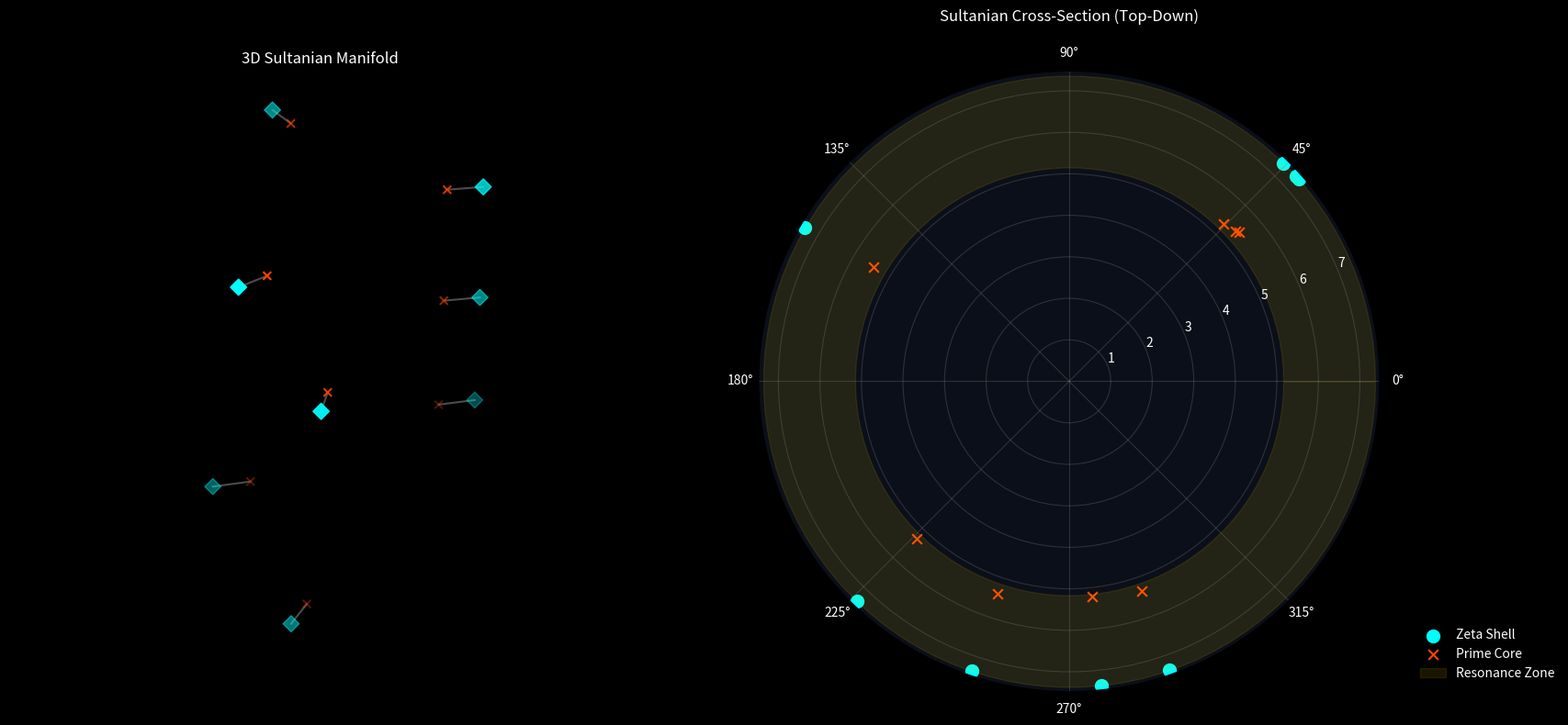

Write Python code to recreate this figure.
import numpy as np
import matplotlib.pyplot as plt
from mpl_toolkits.mplot3d import Axes3D
import sympy

# --- 1. Sultanian System Constants ---
L_OLD = np.pi - np.log(np.pi) 
PHASE_SHIFT = np.pi / 4        
R_ZETA = np.exp(L_OLD)        # Zeta Shell Radius
R_PRIME_BASE = R_ZETA * 0.7   # Internal Prime Core

# --- 2. Data Preparation ---
n_points = 50
zeta_zeros = [14.1347, 21.0220, 25.0109, 30.4249, 32.9351, 37.5862, 40.9187, 43.3271] 
# Note: For the full paper, use the 100-zero list provided earlier.
primes = list(sympy.primerange(2, sympy.prime(len(zeta_zeros)) + 1))

def plot_sultanian_cross_section(zeros, primes):
    fig = plt.figure(figsize=(18, 8), facecolor='black')
    
    # --- 3D VIEW: INTERTWINED MANIFOLD ---
    ax1 = fig.add_subplot(121, projection='3d')
    ax1.set_facecolor('black')
    
    theta_z = np.array(zeros) * PHASE_SHIFT
    z_vals = L_OLD * (theta_z / np.pi)
    
    # Plot Zeta Gates (External)
    ax1.scatter(R_ZETA * np.cos(theta_z), R_ZETA * np.sin(theta_z), z_vals, 
                color='#00FFFF', s=80, marker='D', label='Zeta Gates')
    
    # Plot Prime Propulsion (Internal)
    # We use a slight logarithmic expansion for the prime radius to show energy growth
    r_p_dynamic = R_PRIME_BASE + (np.log(primes) / 10) 
    ax1.scatter(r_p_dynamic * np.cos(theta_z), r_p_dynamic * np.sin(theta_z), z_vals, 
                color='#FF4500', s=40, marker='x', label='Prime Core')

    # Resonance Bridges
    for i in range(len(zeros)):
        ax1.plot([r_p_dynamic[i] * np.cos(theta_z[i]), R_ZETA * np.cos(theta_z[i])],
                 [r_p_dynamic[i] * np.sin(theta_z[i]), R_ZETA * np.sin(theta_z[i])],
                 [z_vals[i], z_vals[i]], color='white', alpha=0.3)

    ax1.set_title("3D Sultanian Manifold", color='white')
    ax1.set_box_aspect((1,1,2))
    ax1.axis('off')

    # --- 2D VIEW: CROSS-SECTION (Top-Down) ---
    ax2 = fig.add_subplot(122, projection='polar')
    ax2.set_facecolor('#0b0f19')
    
    # Plot the Rings
    ax2.scatter(theta_z, np.full_like(theta_z, R_ZETA), color='#00FFFF', s=100, label='Zeta Shell')
    ax2.scatter(theta_z, r_p_dynamic, color='#FF4500', s=60, marker='x', label='Prime Core')
    
    # Fill the "Interference Zone"
    ax2.fill_between(np.linspace(0, 2*np.pi, 100), R_PRIME_BASE, R_ZETA, color='gold', alpha=0.1, label='Resonance Zone')

    ax2.set_title("Sultanian Cross-Section (Top-Down)", color='white', pad=20)
    ax2.tick_params(colors='white')
    ax2.grid(True, color='gray', alpha=0.3)
    
    plt.legend(loc='lower right', bbox_to_anchor=(1.3, 0), frameon=False, labelcolor='white')
    plt.tight_layout()
    plt.show()

plot_sultanian_cross_section(zeta_zeros, primes)
